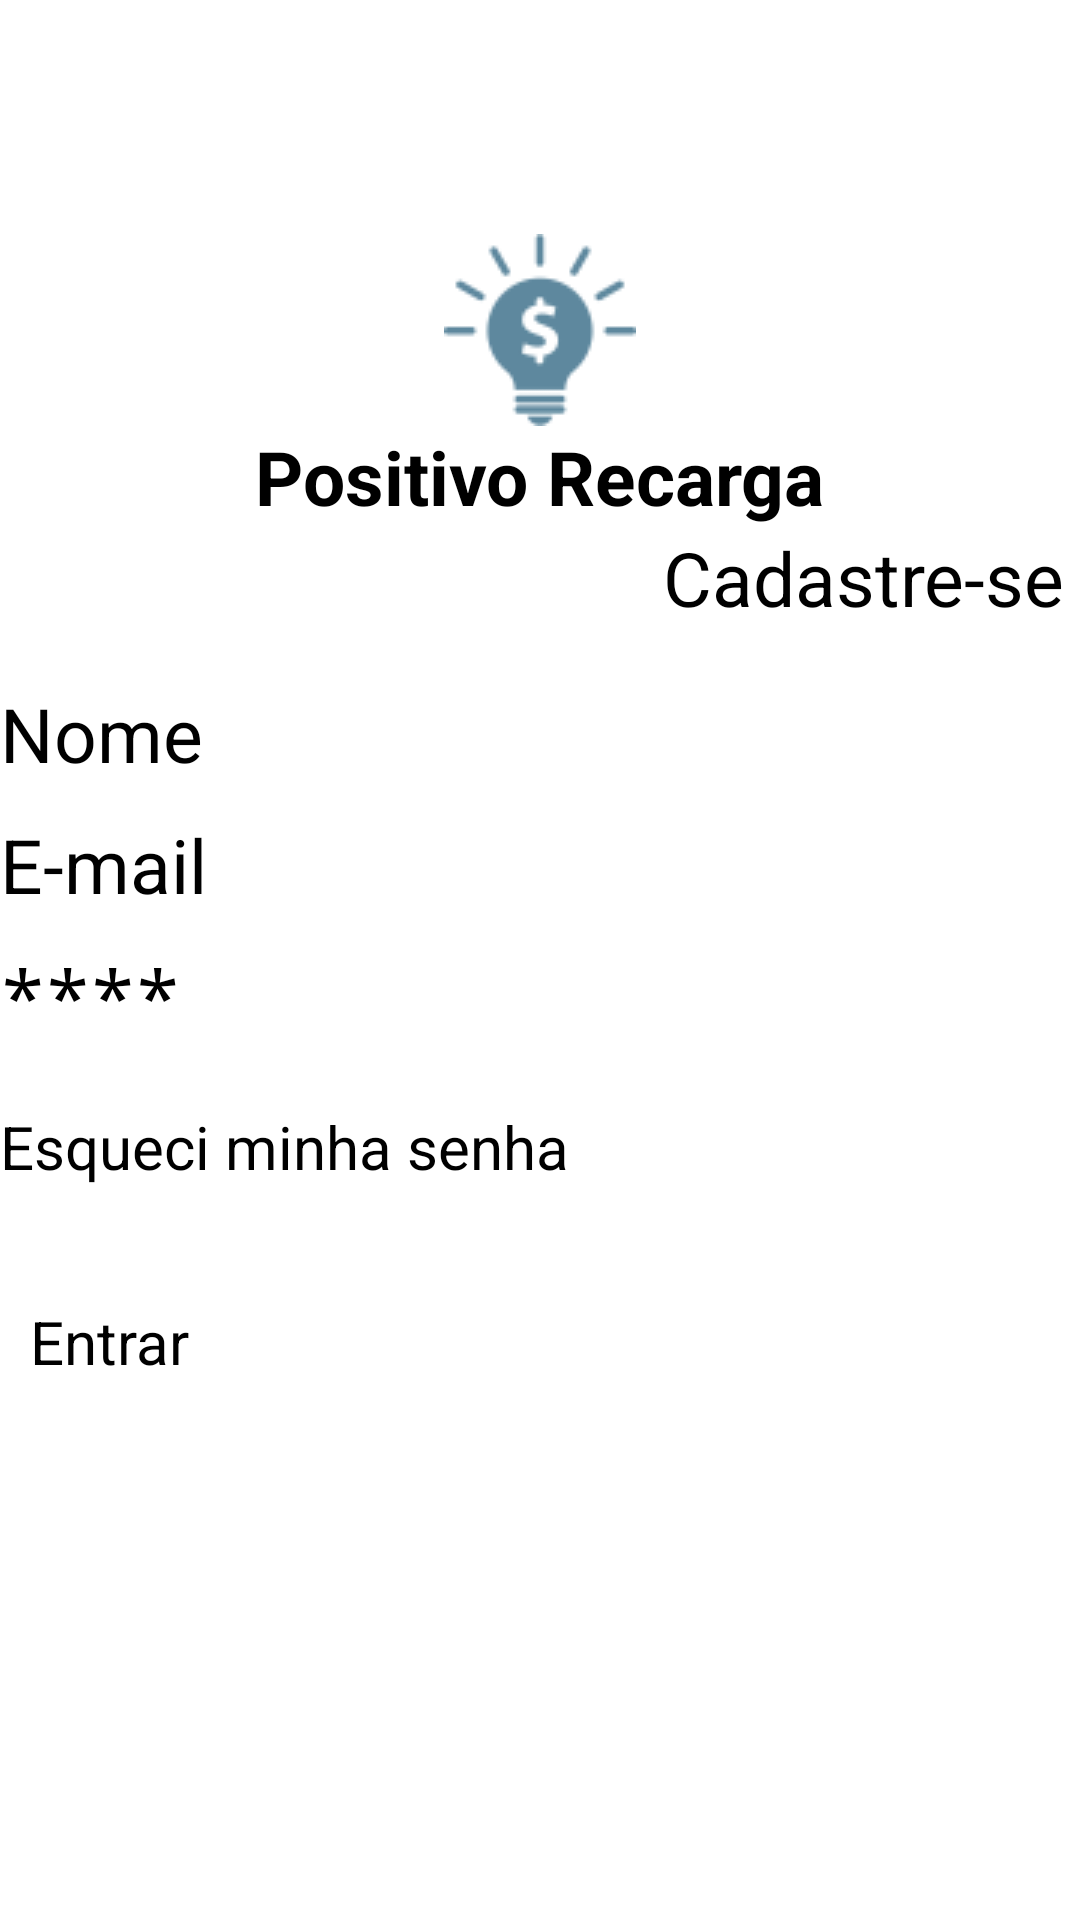

Android layout source for this screen:
<!-- AndroidManifest.xml: application theme Theme.MyTheme -->
<!-- res/layout/activity_activity_tela_login_email.xml -->
<RelativeLayout xmlns:android="http://schemas.android.com/apk/res/android"
    xmlns:app="http://schemas.android.com/apk/res-auto"
    xmlns:tools="http://schemas.android.com/tools"
    android:layout_width="match_parent"
    android:layout_height="match_parent"
    tools:context="com.positivo.rafaellcarloss.apppositivo.ActivityTelaLoginEmail">

    <android.support.v7.widget.Toolbar
        android:id="@+id/tb_activity_tela_login_email"
        android:layout_width="match_parent"
        android:layout_height="?attr/actionBarSize"
        android:layout_alignParentLeft="true"
        android:background="?attr/colorPrimary"
        android:elevation="4dp"
        android:minHeight="?attr/actionBarSize"
        app:popupTheme="@style/ThemeOverlay.AppCompat.Light" />

    <ScrollView
        android:layout_width="match_parent"
        android:layout_height="match_parent">

        <RelativeLayout
            android:layout_width="match_parent"
            android:layout_height="match_parent">


            <ImageView
                android:id="@+id/imageView"
                android:layout_width="wrap_content"
                android:layout_height="wrap_content"
                android:layout_alignParentTop="true"
                android:layout_centerHorizontal="true"
                android:layout_marginTop="74dp"
                android:paddingTop="4dp"
                android:src="@drawable/ic_lampada_cifrao" />

            <TextView
                android:id="@+id/textView2"
                android:layout_width="wrap_content"
                android:layout_height="wrap_content"
                android:layout_below="@+id/imageView"
                android:layout_centerHorizontal="true"
                android:text="Positivo Recarga"
                android:textAppearance="?android:attr/textAppearanceLarge"
                android:textColor="#000000"
                android:textSize="25dp"
                android:textStyle="bold" />

            <EditText
                android:id="@+id/et_nome_tela_login_email"
                android:layout_width="match_parent"
                android:layout_height="wrap_content"
                android:layout_below="@+id/textView2"
                android:layout_centerHorizontal="true"
                android:layout_marginBottom="10dp"
                android:layout_marginTop="52dp"
                android:hint="Nome"
                android:textColor="#000000"
                android:textColorHint="#000000"
                android:textSize="25dp" />

            <EditText
                android:id="@+id/et_email_tela_login_email"
                android:layout_width="match_parent"
                android:layout_height="wrap_content"
                android:layout_below="@+id/et_nome_tela_login_email"
                android:layout_centerHorizontal="true"
                android:layout_marginBottom="10dp"
                android:ems="10"
                android:hint="E-mail"
                android:inputType="textEmailAddress"
                android:textColor="#000000"
                android:textColorHint="#000000"
                android:textSize="25dp" />

            <EditText
                android:id="@+id/et_senha_tela_login_email"
                android:layout_width="match_parent"
                android:layout_height="wrap_content"
                android:layout_below="@+id/et_email_tela_login_email"
                android:layout_centerHorizontal="true"
                android:layout_marginBottom="10dp"
                android:ems="10"
                android:hint="****"
                android:inputType="textPassword"
                android:textColor="#000000"
                android:textColorHint="#000000"
                android:textSize="25dp" />

            <Button
                android:id="@+id/bt_logar_tela_login_email"
                android:layout_width="match_parent"
                android:layout_height="wrap_content"
                android:layout_alignParentLeft="true"
                android:layout_alignParentStart="true"
                android:layout_below="@+id/et_senha_tela_login_email"
                android:layout_marginBottom="10dp"
                android:layout_marginTop="65dp"
                android:padding="10dp"
                android:text="Entrar"
                android:textSize="20dp" />

            <TextView
                android:id="@+id/tv_cadastrar_tela_login_email"
                android:layout_width="wrap_content"
                android:layout_height="wrap_content"
                android:layout_alignParentEnd="true"
                android:layout_alignParentRight="true"
                android:layout_below="@+id/textView2"
                android:layout_marginRight="5dp"
                android:text="Cadastre-se"
                android:textColor="#000000"
                android:textSize="25dp" />

            <TextView
                android:id="@+id/tv_esqueci_minha_senha"
                android:layout_width="wrap_content"
                android:layout_height="wrap_content"
                android:layout_alignParentLeft="true"
                android:layout_alignParentStart="true"
                android:layout_below="@+id/et_senha_tela_login_email"
                android:layout_marginTop="10dp"
                android:text="Esqueci minha senha"
                android:textColor="#000000"
                android:textSize="20dp" />
        </RelativeLayout>
    </ScrollView>

</RelativeLayout>
<!-- resources referenced by this layout -->
<resources>
  <!-- drawable ic_lampada_cifrao: png bitmap (drawable, 2787 bytes) -->
  <style name="Theme.MyTheme" parent="MaterialDrawerTheme.Light.DarkToolbar.TranslucentStatus">
          
          <item name="colorPrimary">@color/colorPrimary</item>
  
          
          <item name="colorPrimaryDark">@color/colorPrimaryDark</item>
  
          
          <item name="colorAccent">@color/colorAccent</item>
  
          
  
          <item name="material_drawer_divider">@color/colorPrimary</item>
          <item name="colorControlNormal">@android:color/white</item>
  
          
          <item name="material_drawer_primary_text">@color/colorPrimarytext</item>
          <item name="material_drawer_selected_text">@color/colorPrimary</item>
      </style>
  <color name="colorPrimary">#D32F2F</color>
  <color name="colorPrimaryDark">#8B0000</color>
  <color name="colorAccent">#795548</color>
  <color name="colorPrimarytext">#212121</color>
</resources>
